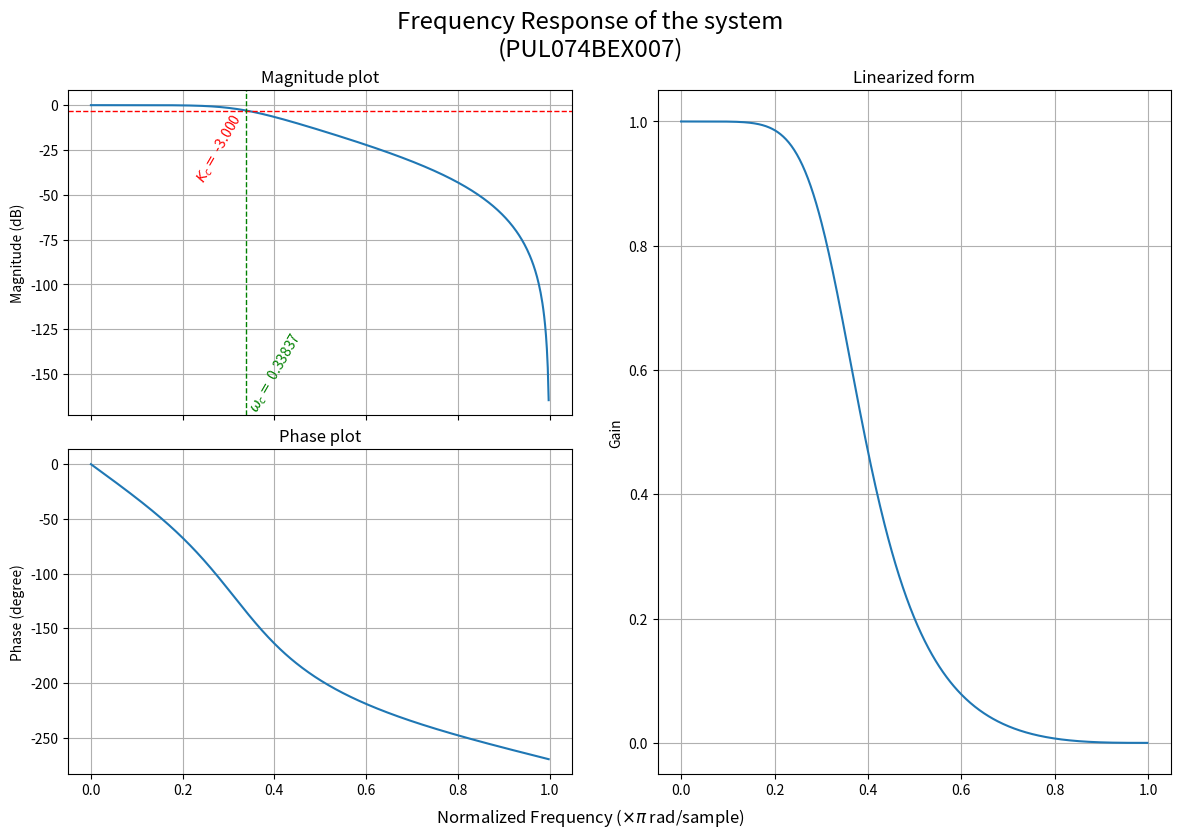

The matplotlib source for this figure:
import numpy as np
from scipy import signal
from matplotlib import pyplot as plt

b = np.array([0.0663, 0.1989, 0.1989, 0.0663])
a = np.array([1, -0.9349, 0.5668, -0.1015])
w, h = signal.freqz(b, a)
h_mag = 20 * np.log10(abs(h))
h_phase = np.unwrap(np.arctan2(np.imag(h), np.real(h)))
cutoffMag = max(h_mag)-3
cutoffFreq = np.interp(cutoffMag, np.flipud(h_mag), np.flipud(w))/np.pi
cutOffMagDisplay='$K_c=$ {:.3f}'.format(cutoffMag)
cutOffFreqDisplay='$\omega_c=$ {:.5f}'.format(cutoffFreq)
fig=plt.figure(constrained_layout=True,figsize=(11.69,8.27))
(subfig1, subfig2)=fig.subfigures(1,2,wspace=0.05,width_ratios=[1,1])
(axleft1,axleft2)=subfig1.subplots(2,1,sharex=True)
axleft1.plot(w/np.pi, h_mag)
axleft1.grid()
axleft1.set_title('Magnitude plot')
axleft1.set_ylabel('Magnitude (dB)',)
axleft1.axhline(cutoffMag, color='red', linestyle='--', linewidth=1)
axleft1.text(cutoffFreq, cutoffMag, cutOffMagDisplay, horizontalalignment='right',
         verticalalignment='top',rotation=60,color='red')
axleft1.axvline(cutoffFreq, color='green', linestyle='--', linewidth=1)
axleft1.text(cutoffFreq, 0, cutOffFreqDisplay, horizontalalignment='left',
         verticalalignment='bottom',rotation=60,transform=axleft1.get_xaxis_transform(),color='green')
axleft2.plot(w/np.pi, h_phase*180/np.pi)
axleft2.grid()
axleft2.set_title('Phase plot')
axleft2.set_ylabel('Phase (degree)')
axRight=subfig2.subplots(1,1)
axRight.plot(w/np.pi,abs(h))
axRight.grid()
axRight.set_title('Linearized form')
axRight.set_ylabel('Gain')
fig.suptitle('Frequency Response of the system\n(PUL074BEX007)',fontsize='xx-large')
fig.supxlabel('Normalized Frequency ($\\times \pi$ rad/sample)')
plt.show()
